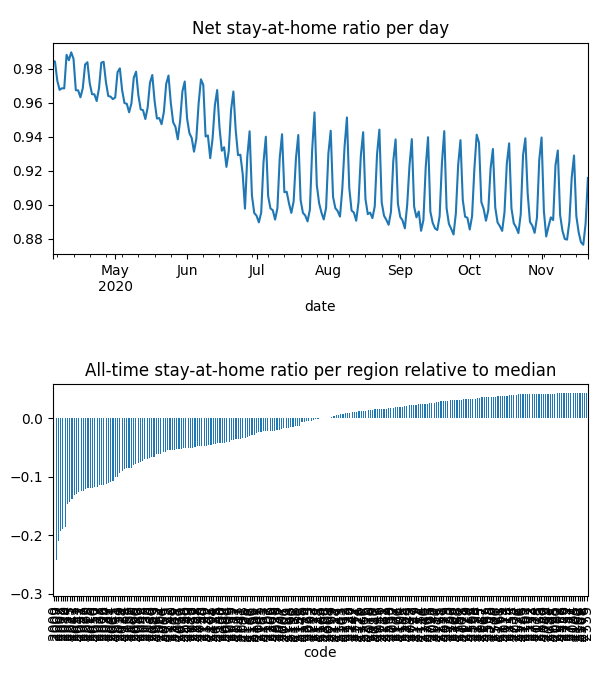

The table this chart was drawn from, first rows:
date, code, km, stay, weight, visit
2020-04-04, 2000, 5.5, 0.9347, 8.789699625981516e-05, 0.0
2020-04-04, 2006, 2.544, 0.959, 7.007467057884207e-06, 0.0
2020-04-04, 2007, 5.629, 0.9336, 2.096792782766883e-05, 0.0
2020-04-04, 2008, 5.058, 0.9382, 2.3134147327608486e-05, 0.0
2020-04-04, 2009, 5.258, 0.9498, 1.4142741575552711e-05, 0.0
2020-04-04, 2010, 4.852, 0.9392, 5.7575030555006696e-05, 0.0
2020-04-04, 2011, 2.813, 0.9484, 1.2997469116588983e-05, 0.0
2020-04-04, 2015, 2.493, 0.9598, 4.776296606353276e-05, 0.0
2020-04-04, 2016, 2.42, 0.9564, 2.1934755176648347e-05, 0.0
2020-04-04, 2017, 2.428, 0.9576, 3.1887646506981076e-05, 0.0
2020-04-04, 2018, 2.471, 0.9752, 2.4569930542058046e-05, 0.0
2020-04-04, 2019, 2.507, 0.9871, 2.362141670636321e-05, 0.0
2020-04-04, 2020, 2.789, 0.9738, 2.9561247392181082e-05, 0.0
2020-04-04, 2021, 2.526, 0.9484, 4.0902619992256335e-05, 0.0
2020-04-04, 2022, 2.598, 0.9356, 1.601710800193334e-05, 0.0
2020-04-04, 2023, 2.14, 0.9576, 1.2242534569186328e-05, 0.0
2020-04-04, 2024, 2.71, 0.9371, 1.5819725037786897e-05, 0.0
2020-04-04, 2025, 2.366, 0.9494, 7.4204925897407714e-06, 0.0
2020-04-04, 2026, 2.674, 0.9434, 3.0975817743823604e-05, 0.0
2020-04-04, 2027, 2.558, 0.9504, 9.830893381825097e-06, 0.0
2020-04-04, 2028, 2.045, 0.9582, 3.653351210619604e-06, 0.0
2020-04-04, 2029, 2.302, 0.9603, 1.5129913309977033e-05, 0.0
2020-04-04, 2030, 2.214, 0.9782, 8.839573433787563e-06, 0.0
2020-04-04, 2031, 2.652, 0.9546, 4.539030062891785e-05, 0.0
2020-04-04, 2032, 2.374, 0.9786, 1.1851012707330099e-05, 0.0
2020-04-04, 2033, 2.453, 0.9684, 1.4478255155561823e-05, 0.0
2020-04-04, 2034, 2.598, 0.9557, 2.2552981277697814e-05, 0.0
2020-04-04, 2035, 2.233, 0.9814, 3.447268388460672e-05, 0.0
2020-04-04, 2036, 2.619, 0.9884, 3.103962732997008e-05, 0.0
2020-04-04, 2037, 2.931, 0.9614, 2.1656323553759364e-05, 0.0
2020-04-04, 2038, 2.244, 0.9732, 1.1577711666543895e-05, 0.0
2020-04-04, 2039, 2.731, 0.9931, 8.341796893169652e-06, 0.0
2020-04-04, 2040, 2.735, 0.9839, 2.4382034152613542e-05, 0.0
2020-04-04, 2041, 4.011, 0.9891, 1.7489818647012025e-05, 0.0
2020-04-04, 2042, 2.294, 0.9524, 2.2897861303883356e-05, 0.0
2020-04-04, 2043, 2.275, 0.9504, 9.535723829820345e-06, 0.0
2020-04-04, 2044, 2.928, 0.9665, 2.523743984565474e-05, 0.0
2020-04-04, 2045, 2.047, 0.9969, 1.1589891089803064e-05, 0.0
2020-04-04, 2046, 2.028, 0.9988, 1.720629498783596e-05, 0.0
2020-04-04, 2047, , 1.0, 4.14393781495543e-06, 0.0
2020-04-04, 2048, 2.507, 0.97, 9.419982485579954e-06, 0.0
2020-04-04, 2049, 2.521, 0.9777, 1.4765683321371683e-05, 0.0
2020-04-04, 2050, 2.213, 0.9555, 8.8301212699936e-06, 0.0
2020-04-04, 2052, 2.487, 0.9729, 2.67740246947416e-06, 0.0
2020-04-04, 2060, 3.046, 0.974, 2.0878946198170355e-05, 0.0
2020-04-04, 2061, 2.951, 0.9785, 4.543521600178467e-06, 0.0
2020-04-04, 2062, 2.844, 0.9753, 1.1442713062733153e-05, 0.0
2020-04-04, 2063, 2.667, 0.9951, 6.355182393472415e-06, 0.0
2020-04-04, 2064, 2.639, 0.9776, 1.4278440770078239e-05, 0.0
2020-04-04, 2065, 2.78, 0.9769, 2.8567811365501664e-05, 0.0
2020-04-04, 2066, 2.341, 0.9941, 2.847485646585213e-05, 0.0
2020-04-04, 2067, 3.018, 0.9796, 2.2122899721946962e-05, 0.0
2020-04-04, 2068, 2.712, 0.9991, 1.2754528200222674e-05, 0.0
2020-04-04, 2069, 3.256, 0.9799, 1.6221328423082332e-05, 0.0
2020-04-04, 2070, 3.256, 0.9992, 9.56979960572013e-06, 0.0
2020-04-04, 2071, , 1.0, 9.602336406792912e-06, 0.0
2020-04-04, 2072, , 1.0, 4.823304658630991e-06, 0.0
2020-04-04, 2073, 2.031, 0.9973, 1.616393322226142e-05, 0.0
2020-04-04, 2074, 2.031, 0.9996, 1.612950139982665e-05, 0.0
2020-04-04, 2075, , 1.0, 1.3846501687552872e-05, 0.0
... 54,448 more rows
